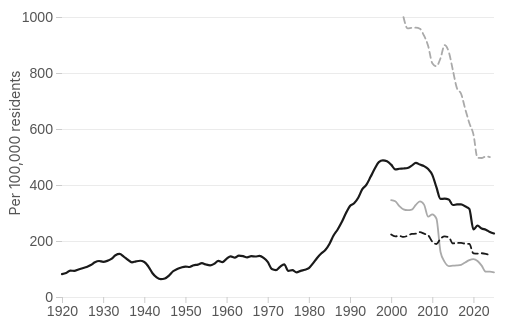
D3 v7 page, settled after 360 driven frames (6 s of simulated time); the page loaded 1 data file(s).


    const margin = { top: 10, right: 14, bottom: 42, left: 54 };
    const totalWidth = 500;
    const totalHeight = 360;
    const width  = totalWidth  - margin.left - margin.right;
    const height = totalHeight - margin.top  - margin.bottom;

    const svg = d3.select("#chart")
      .append("svg")
        .attr("width",  totalWidth)
        .attr("height", totalHeight)
        .attr("role", "img")
        .attr("aria-label",
          "Line chart of California incarceration rate per 100,000 residents from 1920 to 2025, " +
          "showing state prison, state parole, county jail, and county probation rates")
      .append("g")
        .attr("transform", `translate(${margin.left},${margin.top})`);

    const tooltip = d3.select("#tooltip");

    const series = [
      { key: "prisonRate",    label: "State Prison",    stroke: "#1a1a1a", width: 2.2, dash: null   },
      { key: "paroleRate",    label: "State Parole",    stroke: "#aaa",    width: 1.8, dash: null   },
      { key: "jailRate",      label: "County Jail",     stroke: "#1a1a1a", width: 1.8, dash: "6 4" },
      { key: "probationRate", label: "County Probation",stroke: "#aaa",    width: 1.8, dash: "6 4" },
    ];

    // Build legend (above chart)
    const legend = d3.select("#legend");
    series.forEach(s => {
      const item = legend.append("span").attr("class", "legend-item");
      item.append("span")
        .attr("class", "legend-swatch")
        .style("border-top-color", s.stroke)
        .style("border-top-style", s.dash ? "dashed" : "solid");
      item.append("span").text(s.label);
    });

    d3.csv("data/ca_statewide_prison_population.csv").then(raw => {
      const data = raw.map(d => {
        const num    = (v) => v ? +v : 0;
        const pop    = d.ca_state_population   ? +d.ca_state_population   : null;
        const prison = d.prison_population     ? +d.prison_population     : null;
        const parole = d.parole_population     ? num(d.parole_population) + num(d.crpp_supervision) : null;
        const prob   = d.total_probation       ? num(d.total_probation) + num(d.prcs_population) + num(d.mandatory_supervision) : null;
        const jail   = d.jail_population       ? +d.jail_population       : null;
        return {
          year:         +d.year,
          prisonRate:    (prison && pop) ? prison / pop * 100000 : null,
          paroleRate:    (parole && pop) ? parole / pop * 100000 : null,
          probationRate: (prob   && pop) ? prob   / pop * 100000 : null,
          jailRate:      (jail   && pop) ? jail   / pop * 100000 : null,
        };
      });

      const x = d3.scaleLinear()
        .domain([1920, 2025])
        .range([0, width]);

      const allVals = data.flatMap(d =>
        [d.prisonRate, d.paroleRate, d.probationRate, d.jailRate].filter(v => v !== null)
      );
      const y = d3.scaleLinear()
        .domain([0, d3.max(allVals) * 1.06])
        .range([height, 0])
        .nice();

      // Grid
      svg.append("g")
        .attr("class", "grid")
        .call(
          d3.axisLeft(y)
            .ticks(6)
            .tickSize(-width)
            .tickFormat("")
        );

      // Axes
      svg.append("g")
        .attr("class", "axis")
        .attr("transform", `translate(0,${height})`)
        .call(
          d3.axisBottom(x)
            .tickValues(d3.range(1920, 2021, 10))
            .tickFormat(d3.format("d"))
        );

      svg.append("g")
        .attr("class", "axis")
        .call(
          d3.axisLeft(y)
            .ticks(6)
            .tickFormat(d3.format(".0f"))
        );

      // Y-axis label
      svg.append("text")
        .attr("class", "y-axis-label")
        .attr("transform", "rotate(-90)")
        .attr("x", -(height / 2))
        .attr("y", -42)
        .attr("text-anchor", "middle")
        .text("Per 100,000 residents");

      // Lines (no end labels — legend is above the chart)
      series.forEach(s => {
        const lineGen = d3.line()
          .defined(d => d[s.key] !== null)
          .x(d => x(d.year))
          .y(d => y(d[s.key]))
          .curve(d3.curveMonotoneX);

        svg.append("path")
          .datum(data)
          .attr("fill", "none")
          .attr("stroke", s.stroke)
          .attr("stroke-width", s.width)
          .attr("stroke-dasharray", s.dash)
          .attr("stroke-linecap", "round")
          .attr("d", lineGen);
      });

      // Hover
      const bisect = d3.bisector(d => d.year).center;
      const fmt = d3.format(".1f");

      svg.append("rect")
        .attr("width", width)
        .attr("height", height)
        .attr("fill", "none")
        .attr("pointer-events", "all")
        .on("mousemove", function(event) {
          const [mx] = d3.pointer(event);
          const year = Math.round(x.invert(mx));
          const i = bisect(data, year);
          const d = data[i];
          if (!d) return;

          let html = `<strong>${d.year}</strong>`;
          if (d.prisonRate    !== null) html += `<br>State Prison: ${fmt(d.prisonRate)} per 100k`;
          if (d.paroleRate    !== null) html += `<br>State Parole: ${fmt(d.paroleRate)} per 100k`;
          if (d.jailRate      !== null) html += `<br>County Jail: ${fmt(d.jailRate)} per 100k`;
          if (d.probationRate !== null) html += `<br>County Probation: ${fmt(d.probationRate)} per 100k`;

          tooltip
            .style("opacity", 1)
            .style("left",  (event.clientX + 14) + "px")
            .style("top",   (event.clientY - 36) + "px")
            .html(html);
        })
        .on("mouseleave", () => tooltip.style("opacity", 0));
    });
  

### data: data/ca_statewide_prison_population.csv
year, prison_population, ca_state_population, incarceration_rate_per_100k, parole_population, crpp_supervision, total_cdcr_population, measurement_timing, population_source, ca_pop_source, supervision_source, felony_probation, misdemeanor_probation, total_probation, probation_source, prcs_population, mandatory_supervision, prcs_ms_source, jail_population
1920, 2911, 3554000, 81.9, , , , June (end of fiscal year), CDCR historical records (Zimring & Hawki…, FRED CAPOP (US Census Bureau, Resident P…, , , , , , , , , 
1921, 3246, 3795000, 85.5, , , , June (end of fiscal year), CDCR historical records (Zimring & Hawki…, FRED CAPOP (US Census Bureau, Resident P…, , , , , , , , , 
1922, 3760, 3991000, 94.2, , , , June (end of fiscal year), CDCR historical records (Zimring & Hawki…, FRED CAPOP (US Census Bureau, Resident P…, , , , , , , , , 
1923, 3978, 4270000, 93.2, , , , June (end of fiscal year), CDCR historical records (Zimring & Hawki…, FRED CAPOP (US Census Bureau, Resident P…, , , , , , , , , 
1924, 4457, 4541000, 98.2, , , , June (end of fiscal year), CDCR historical records (Zimring & Hawki…, FRED CAPOP (US Census Bureau, Resident P…, , , , , , , , , 
1925, 4865, 4730000, 102.9, , , , June (end of fiscal year), CDCR historical records (Zimring & Hawki…, FRED CAPOP (US Census Bureau, Resident P…, , , , , , , , , 
1926, 5276, 4929000, 107.0, , , , June (end of fiscal year), CDCR historical records (Zimring & Hawki…, FRED CAPOP (US Census Bureau, Resident P…, , , , , , , , , 
1927, 5870, 5147000, 114.0, , , , June (end of fiscal year), CDCR historical records (Zimring & Hawki…, FRED CAPOP (US Census Bureau, Resident P…, , , , , , , , , 
1928, 6634, 5344000, 124.1, , , , June (end of fiscal year), CDCR historical records (Zimring & Hawki…, FRED CAPOP (US Census Bureau, Resident P…, , , , , , , , , 
1929, 7110, 5531000, 128.5, , , , June (end of fiscal year), CDCR historical records (Zimring & Hawki…, FRED CAPOP (US Census Bureau, Resident P…, , , , , , , , , 
1930, 7182, 5711000, 125.8, , , , June (end of fiscal year), CDCR historical records (Zimring & Hawki…, FRED CAPOP (US Census Bureau, Resident P…, , , , , , , , , 
1931, 7512, 5824000, 129.0, , , , June (end of fiscal year), CDCR historical records (Zimring & Hawki…, FRED CAPOP (US Census Bureau, Resident P…, , , , , , , , , 
1932, 8010, 5894000, 135.9, , , , June (end of fiscal year), CDCR historical records (Zimring & Hawki…, FRED CAPOP (US Census Bureau, Resident P…, , , , , , , , , 
1933, 8886, 5963000, 149.0, , , , June (end of fiscal year), CDCR historical records (Zimring & Hawki…, FRED CAPOP (US Census Bureau, Resident P…, , , , , , , , , 
1934, 9318, 6060000, 153.8, , , , June (end of fiscal year), CDCR historical records (Zimring & Hawki…, FRED CAPOP (US Census Bureau, Resident P…, , , , , , , , , 
1935, 8913, 6175000, 144.3, , , , June (end of fiscal year), CDCR historical records (Zimring & Hawki…, FRED CAPOP (US Census Bureau, Resident P…, , , , , , , , , 
1936, 8432, 6341000, 133.0, , , , June (end of fiscal year), CDCR historical records (Zimring & Hawki…, FRED CAPOP (US Census Bureau, Resident P…, , , , , , , , , 
1937, 8081, 6528000, 123.8, , , , June (end of fiscal year), CDCR historical records (Zimring & Hawki…, FRED CAPOP (US Census Bureau, Resident P…, , , , , , , , , 
1938, 8475, 6656000, 127.3, , , , June (end of fiscal year), CDCR historical records (Zimring & Hawki…, FRED CAPOP (US Census Bureau, Resident P…, , , , , , , , , 
1939, 8784, 6785000, 129.5, , , , June (end of fiscal year), CDCR historical records (Zimring & Hawki…, FRED CAPOP (US Census Bureau, Resident P…, , , , , , , , , 
1940, 8706, 6950000, 125.3, , , , June (end of fiscal year), CDCR historical records (Zimring & Hawki…, FRED CAPOP (US Census Bureau, Resident P…, , , , , , , , , 
1941, 7874, 7237000, 108.8, , , , June (end of fiscal year), CDCR historical records (Zimring & Hawki…, FRED CAPOP (US Census Bureau, Resident P…, , , , , , , , , 
1942, 6566, 7735000, 84.9, , , , June (end of fiscal year), CDCR historical records (Zimring & Hawki…, FRED CAPOP (US Census Bureau, Resident P…, , , , , , , , , 
1943, 5960, 8506000, 70.1, , , , June (end of fiscal year), CDCR historical records (Zimring & Hawki…, FRED CAPOP (US Census Bureau, Resident P…, , , , , , , , , 
1944, 5693, 8945000, 63.6, , , , June (end of fiscal year), CDCR historical records (Zimring & Hawki…, FRED CAPOP (US Census Bureau, Resident P…, , , , , , , , , 
1945, 6170, 9344000, 66.0, , , , December (end of calendar year), CDCR historical records (Zimring & Hawki…, FRED CAPOP (US Census Bureau, Resident P…, , , , , , , , , 
1946, 7280, 9559000, 76.2, , , , December (end of calendar year), CDCR historical records (Zimring & Hawki…, FRED CAPOP (US Census Bureau, Resident P…, , , , , , , , , 
1947, 9036, 9832000, 91.9, , , , December (end of calendar year), CDCR historical records (Zimring & Hawki…, FRED CAPOP (US Census Bureau, Resident P…, , , , , , , , , 
1948, 10084, 10064000, 100.2, , , , December (end of calendar year), CDCR historical records (Zimring & Hawki…, FRED CAPOP (US Census Bureau, Resident P…, , , , , , , , , 
1949, 10899, 10337000, 105.4, , , , December (end of calendar year), CDCR historical records (Zimring & Hawki…, FRED CAPOP (US Census Bureau, Resident P…, , , , , , , , , 
1950, 11598, 10677000, 108.6, , , , December (end of calendar year), CDCR historical records (Zimring & Hawki…, FRED CAPOP (US Census Bureau, Resident P…, , , , , , , , , 
1951, 11939, 11134000, 107.2, , , , December (end of calendar year), CDCR historical records (Zimring & Hawki…, FRED CAPOP (US Census Bureau, Resident P…, , , , , , , , , 
1952, 13169, 11635000, 113.2, , , , December (end of calendar year), CDCR historical records (Zimring & Hawki…, FRED CAPOP (US Census Bureau, Resident P…, , , , , , , , , 
1953, 14149, 12251000, 115.5, , , , December (end of calendar year), CDCR historical records (Zimring & Hawki…, FRED CAPOP (US Census Bureau, Resident P…, , , , , , , , , 
… [head cut at 6 KiB]